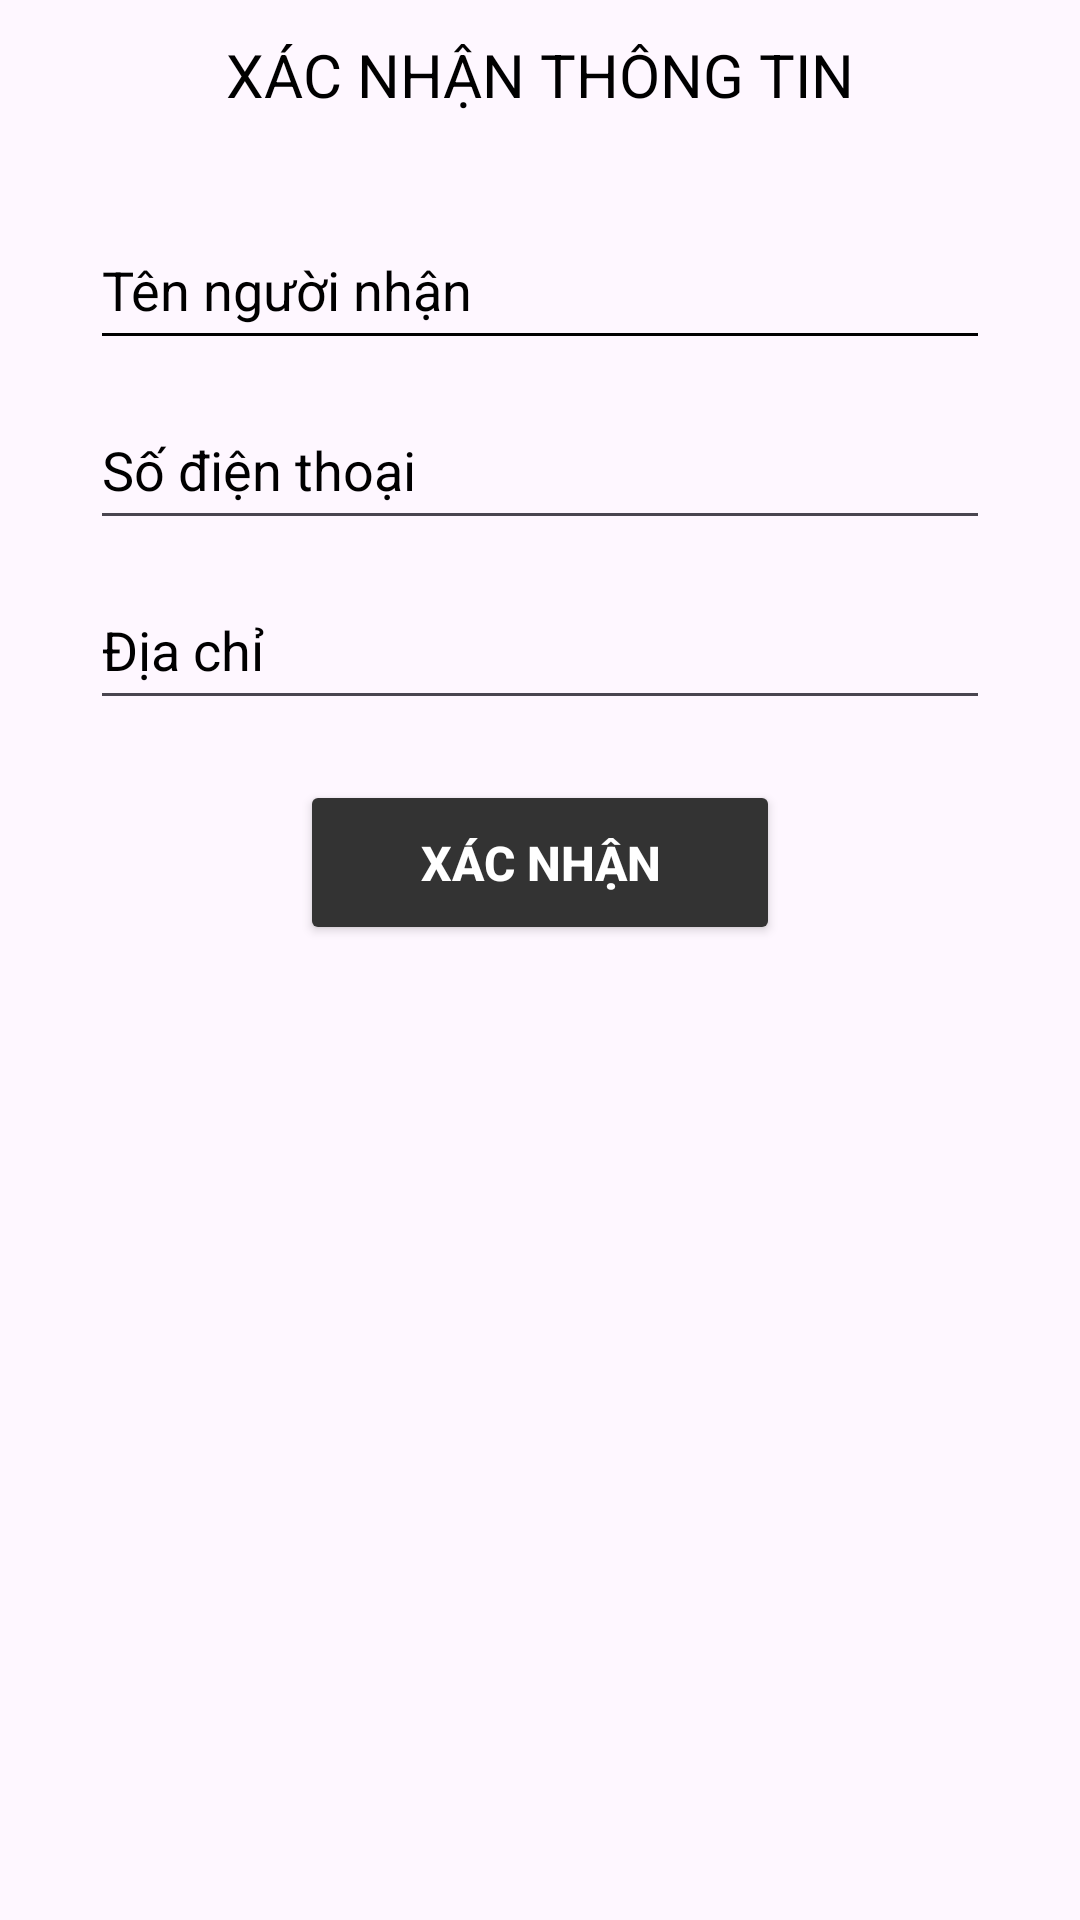

Here is an Android app screen rendered from its layout file. Give the layout XML and the strings, colors and styles it references.
<!-- AndroidManifest.xml: application theme Theme.Shoppingonl -->
<!-- res/layout/dialog_confirm_info.xml -->
<?xml version="1.0" encoding="utf-8"?>
<LinearLayout xmlns:android="http://schemas.android.com/apk/res/android"
    android:orientation="vertical"
    android:layout_width="match_parent"
    android:layout_height="wrap_content"
    android:minHeight="400dp"
    >

    <TextView
        android:layout_width="match_parent"
        android:layout_height="50dp"
        android:text="Xác nhận thông tin"
        android:textAllCaps="true"
        android:gravity="center"
        android:textColor="@color/black"
        android:textSize="20sp"
        android:background="@color/gray"/>

    <EditText
        android:id="@+id/txtFullName"
        android:layout_width="match_parent"
        android:layout_height="50dp"
        android:layout_marginStart="30dp"
        android:layout_marginEnd="30dp"
        android:layout_marginTop="20dp"
        android:singleLine="true"
        android:backgroundTint="#000000"
        android:textColorHint="@color/black"
        android:textColor="#000000"
        android:lines="1"
        android:inputType="text"
        android:hint="Tên người nhận"/>

    <EditText
        android:id="@+id/txtPhoneNumber"
        android:layout_width="match_parent"
        android:layout_height="50dp"
        android:layout_marginStart="30dp"
        android:layout_marginEnd="30dp"
        android:layout_marginTop="10dp"
        android:singleLine="true"
        android:lines="1"
        android:textColor="#000000"
        android:inputType="phone"
        android:maxLength="10"
        android:textColorHint="@color/black"
        android:hint="Số điện thoại"/>
    <EditText
        android:id="@+id/txtAddress"
        android:layout_width="match_parent"
        android:layout_height="50dp"
        android:layout_marginStart="30dp"
        android:layout_marginEnd="30dp"
        android:layout_marginTop="10dp"
        android:singleLine="true"
        android:lines="1"
        android:textColor="#000000"
        android:textColorHint="@color/black"
        android:hint="Địa chỉ"/>







































    <Button
        android:id="@+id/btnConfirm"
        android:layout_marginTop="20dp"
        android:layout_gravity="center"
        android:layout_width="160dp"
        android:layout_height="55dp"
        android:backgroundTint="#333333"
        android:textColor="@color/white"
        android:textSize="16sp"
        android:textStyle="bold"
        android:text="Xác nhận"/>

</LinearLayout>
<!-- resources referenced by this layout -->
<resources>
  <style name="Theme.Shoppingonl" parent="Base.Theme.Shoppingonl" />
  <style name="Base.Theme.Shoppingonl" parent="Theme.Material3.DayNight.NoActionBar">
          
          
      </style>
  <!-- not gathered from this repository: default colours our renderer supplied (Android Studio template values) -->
  <color name="black">#FF000000</color>
  <color name="white">#FFFFFFFF</color>
</resources>
